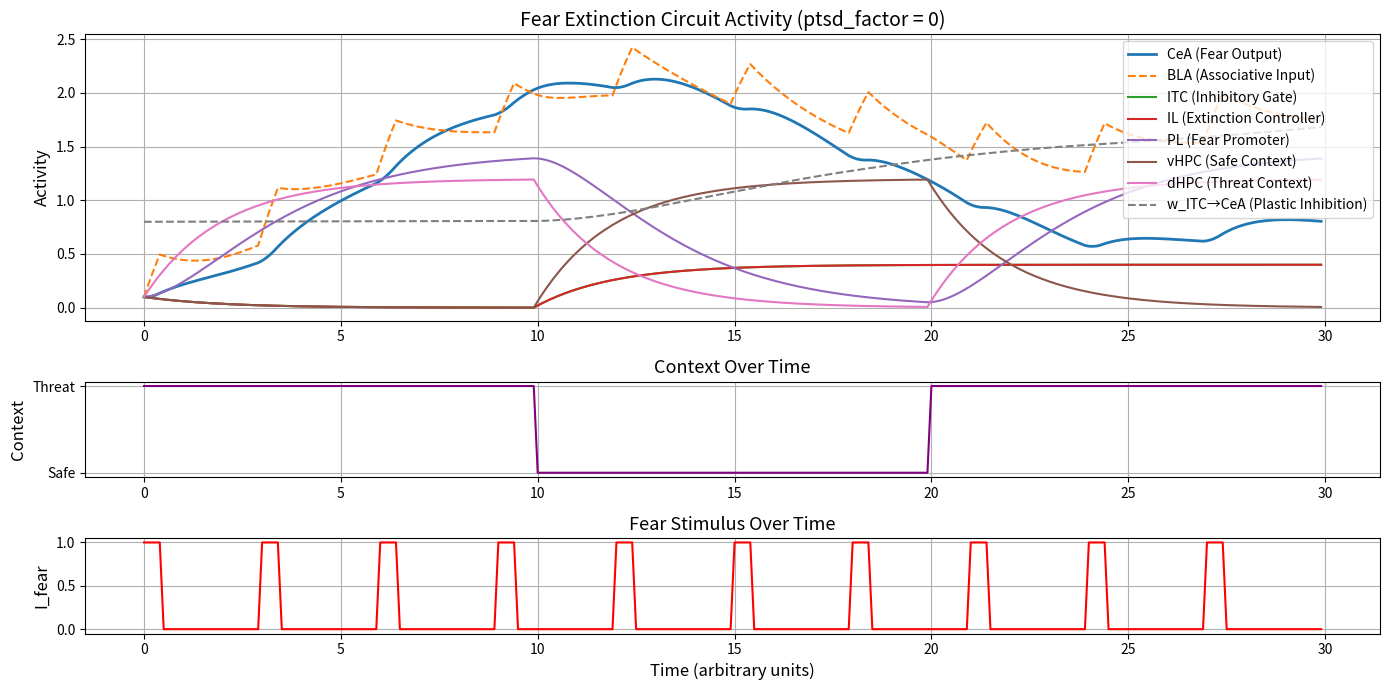

Source code (Python):
import numpy as np
import matplotlib.gridspec as gridspec
import matplotlib.pyplot as plt

class MeanValueModel:
    def __init__(self):
        pass

    def initialize(self, T, dt):
        time = np.arange(0, T * dt, dt)
        alpha = {
            'BLA': 0.5,
            'CeA': 0.5,
            'ITC': 0.5,
            'IL': 0.5,
            'PL': 0.5,
            'vHPC': 0.5,
            'dHPC': 0.5
        }
        return time, alpha

    def init_activity(self, alpha, time):
        activity = {region: np.zeros(len(time)) for region in alpha}
        activity['BLA'][0] = 0.1
        activity['CeA'][0] = 0.1
        activity['ITC'][0] = 0.1
        activity['IL'][0] = 0.1
        activity['PL'][0] = 0.1
        activity['vHPC'][0] = 0.1
        activity['dHPC'][0] = 0.1
        return activity

    def init_weight(self):
        return {
            'vHPC_to_IL': 0.7,
            'dHPC_to_PL': 0.6,
            'vHPC_to_BLA': 0.5,
            'PL_to_BLA': 0.6,
            'IL_to_ITC': 0.7,
            'ITC_to_CeA': 0.8,
            'BLA_to_CeA': 0.6
        }

    def run_sim(self, T, dt, time, alpha, activity, w, ptsd_factor, I_fear, I_context_safe, I_context_threat, I_dbs_amp, dbs_active):
        context_trace = np.ones(len(time))
        I_fear_trace = np.zeros(len(time))
        I_dbs = np.zeros(len(time))
        if dbs_active:
            I_dbs[int(len(time) / 3) : ] = I_dbs_amp

        pulse_duration = int(T / 60)
        pulse_period = int(T / 10)

        w_ITC_to_CeA = np.zeros(len(time))
        w_ITC_to_CeA[0] = w['ITC_to_CeA']
        learning_rate = 0.01

        context_trace[int(len(time)/3) : int(2*len(time)/3)] = 0.0
        for t in range(0, len(time), pulse_period):
            I_fear_trace[t : t + pulse_duration] = I_fear

        for t in range(1, len(time)):
            I_vHPC = I_context_safe if context_trace[t] == 0.0 else 0
            I_dHPC = I_context_threat if context_trace[t] == 1.0 else 0

            activity['vHPC'][t] = max(0, activity['vHPC'][t-1] + dt * (-alpha['vHPC'] * activity['vHPC'][t-1] + I_vHPC))
            activity['dHPC'][t] = max(0, activity['dHPC'][t-1] + dt * (-alpha['dHPC'] * activity['dHPC'][t-1] + I_dHPC))

            activity['IL'][t] = max(0, activity['IL'][t-1] + dt * (-alpha['IL'] * activity['IL'][t-1] + w['vHPC_to_IL'] * activity['vHPC'][t] * ptsd_factor + I_dbs[t]))
            activity['PL'][t] = max(0, activity['PL'][t-1] + dt * (-alpha['PL'] * activity['PL'][t-1] + w['dHPC_to_PL'] * activity['dHPC'][t]))

            activity['BLA'][t] = max(0, activity['BLA'][t-1] + dt * (-alpha['BLA'] * activity['BLA'][t-1] + 
                                        w['vHPC_to_BLA'] * activity['vHPC'][t] + 
                                        w['PL_to_BLA'] * activity['PL'][t] + I_fear_trace[t]))

            activity['ITC'][t] = max(0, activity['ITC'][t-1] + dt * (-alpha['ITC'] * activity['ITC'][t-1] + 
                                        w['IL_to_ITC'] * activity['IL'][t] * ptsd_factor + I_dbs[t]))

            inhibition = w_ITC_to_CeA[t-1] * activity['ITC'][t]
            activity['CeA'][t] = max(0, activity['CeA'][t-1] + dt * (-alpha['CeA'] * activity['CeA'][t-1] + 
                                    w['BLA_to_CeA'] * activity['BLA'][t] - inhibition))

            delta_w = learning_rate * activity['ITC'][t] * activity['CeA'][t]
            w_ITC_to_CeA[t] = w_ITC_to_CeA[t-1] + delta_w

        return activity, context_trace, I_fear_trace, w_ITC_to_CeA

    def plot(self, time, activity, context_trace, I_fear_trace, w_ITC_to_CeA, ptsd_factor):
        #NOTE: graphs with '#' after aren't necessary to plot
        fig = plt.figure(figsize=(14, 7))
        gs = gridspec.GridSpec(3, 1, height_ratios=[3, 1, 1])

        ax1 = fig.add_subplot(gs[0])
        ax1.plot(time, activity['CeA'], label='CeA (Fear Output)', linewidth=2)
        ax1.plot(time, activity['BLA'], label='BLA (Associative Input)', linestyle='--')
        ax1.plot(time, activity['ITC'], label='ITC (Inhibitory Gate)')
        ax1.plot(time, activity['IL'], label='IL (Extinction Controller)')
        ax1.plot(time, activity['PL'], label='PL (Fear Promoter)')      #
        ax1.plot(time, activity['vHPC'], label='vHPC (Safe Context)')   #
        ax1.plot(time, activity['dHPC'], label='dHPC (Threat Context)') #
        ax1.plot(time, w_ITC_to_CeA, label='w_ITC→CeA (Plastic Inhibition)', linestyle='--')    #
        ax1.set_title("Fear Extinction Circuit Activity (ptsd_factor = " + str(ptsd_factor) + ")", fontsize=14)
        ax1.set_ylabel("Activity", fontsize=12)
        ax1.legend(loc='upper right', fontsize=10)
        ax1.grid(True)

        ax2 = fig.add_subplot(gs[1], sharex=ax1)
        ax2.plot(time, context_trace, label='Context (0 = Safe, 1 = Threat)', color='purple')
        ax2.set_yticks([0, 1])
        ax2.set_yticklabels(['Safe', 'Threat'])
        ax2.set_ylabel("Context", fontsize=12)
        ax2.grid(True)
        ax2.set_title("Context Over Time", fontsize=13)

        ax3 = fig.add_subplot(gs[2], sharex=ax1)
        ax3.plot(time, I_fear_trace, label='Fear Stimulus Input', color='red')
        ax3.set_xlabel("Time (arbitrary units)", fontsize=12)
        ax3.set_ylabel("I_fear", fontsize=12)
        ax3.set_title("Fear Stimulus Over Time", fontsize=13)
        ax3.grid(True)

        plt.tight_layout()
        plt.show()

def main():
    T = 300
    dt = 0.1
    ptsd_factor = 0
    I_fear = 1.0
    I_context_safe = 0.6
    I_context_threat = 0.6
    I_dbs_amp = 0.2
    dbs_active = True

    model = MeanValueModel()
    time, alpha = model.initialize(T, dt)
    activity = model.init_activity(alpha, time)
    w = model.init_weight()

    activity, context_trace, I_fear_trace, w_ITC_to_CeA = model.run_sim(T, dt, time, alpha, activity, w, ptsd_factor, I_fear,
                                                                        I_context_safe, I_context_threat, I_dbs_amp, 
                                                                        dbs_active)

    model.plot(time, activity, context_trace, I_fear_trace, w_ITC_to_CeA, ptsd_factor)

if __name__ == "__main__":
    main()
